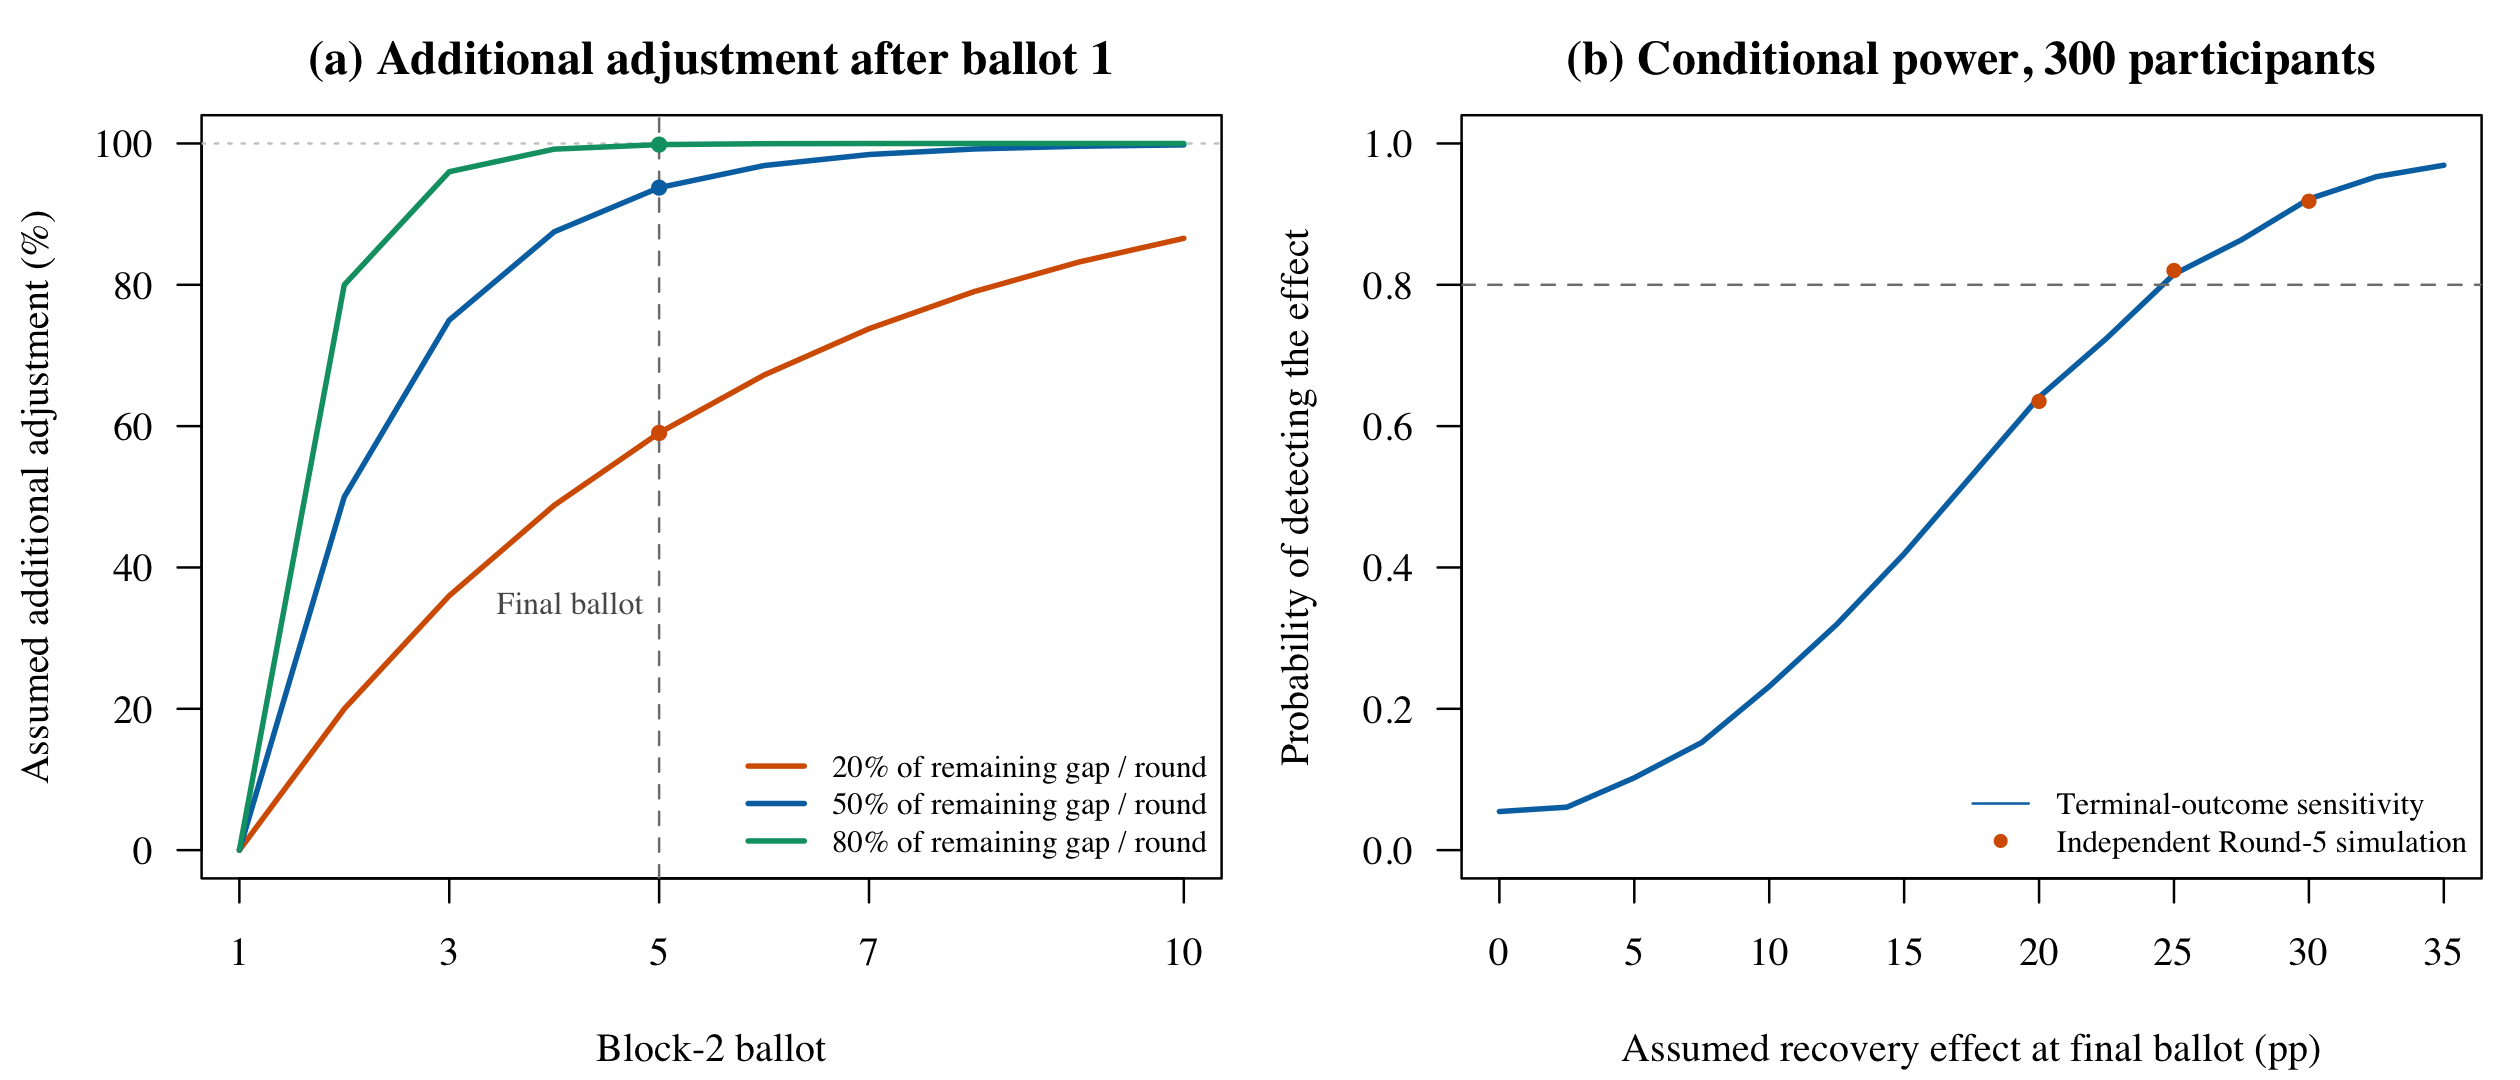

The file beside this chart, header and first rows:
assumed_adjustment_per_round, completed_posttreatment_rounds, block2_ballot, fraction_additional_adjustment
0.2, 0, 1, 0
0.2, 1, 2, 0.2
0.2, 2, 3, 0.36
0.2, 3, 4, 0.488
0.2, 4, 5, 0.5904
0.2, 5, 6, 0.6723
0.2, 6, 7, 0.7379
0.2, 7, 8, 0.7903
0.2, 8, 9, 0.8322
0.2, 9, 10, 0.8658
0.5, 0, 1, 0
0.5, 1, 2, 0.5
0.5, 2, 3, 0.75
0.5, 3, 4, 0.875
0.5, 4, 5, 0.9375
0.5, 5, 6, 0.9688
0.5, 6, 7, 0.9844
0.5, 7, 8, 0.9922
0.5, 8, 9, 0.9961
0.5, 9, 10, 0.998
0.8, 0, 1, 0
0.8, 1, 2, 0.8
0.8, 2, 3, 0.96
0.8, 3, 4, 0.992
0.8, 4, 5, 0.9984
0.8, 5, 6, 0.9997
0.8, 6, 7, 0.9999
0.8, 7, 8, 1
0.8, 8, 9, 1
0.8, 9, 10, 1
